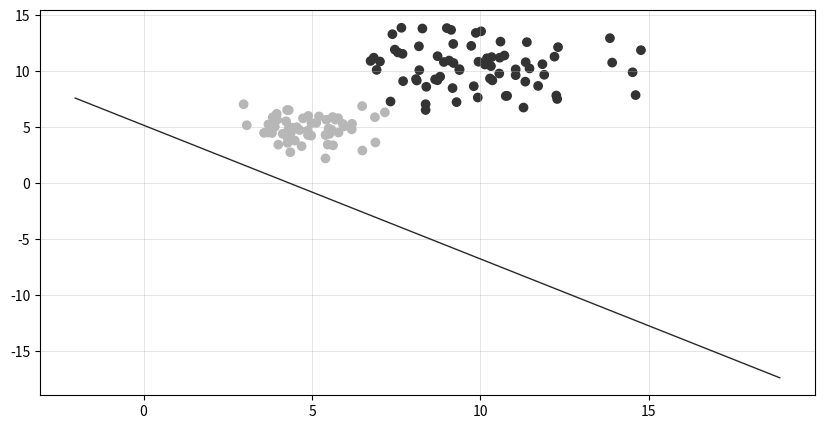
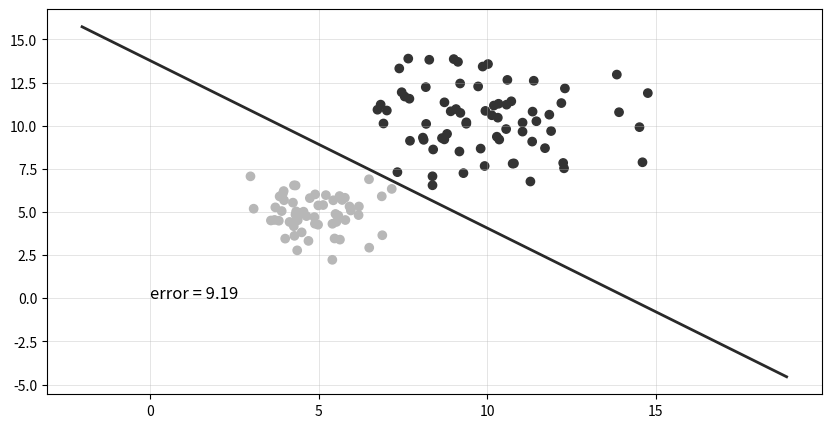

Here is the Python script that generated these plots, in order:
%matplotlib inline
import matplotlib.pyplot as plt
import numpy as np

# Ensure that we always get the same results
np.random.seed(0)

# Helper function to generate a random data sample
def generate_random_data_sample(sample_size, feature_dim, num_classes):
    # Create synthetic data using NumPy.
    Y = np.random.randint(size=(sample_size, 1), low=0, high=num_classes)

    # Make sure that the data is separable
    X = (np.random.randn(sample_size, feature_dim)+5) * (Y+1)

    # Specify the data type to match the input variable used later in the tutorial
    # (default type is double)
    X = X.astype(np.float32)

    # convert class 0 into the vector "1 0 0",
    # class 1 into the vector "0 1 0", ...
    class_ind = [Y==class_number for class_number in range(num_classes)]
    Y = np.asarray(np.hstack(class_ind), dtype=np.float32)
    return X, Y

# Generate random separable data
input_dim = 2
num_output_classes = 2
sample_size = 128
x, labels = generate_random_data_sample(sample_size, input_dim, num_output_classes)


colors = ['#333333' if label == 0 else '#b7b7b7' for label in labels[:,0]]

# generate random decision boundary
theta = np.random.randn(3)
x_values = [np.min(x[:, 0] - 5), np.max(x[:, 1] + 5)]
y_values = -(theta[0] + np.dot(theta[1], x_values))/theta[2]

plt.figure(figsize=(10,5))
ax = plt.gca()
ax.grid(color='#b7b7b7', linestyle='-', linewidth=0.5, alpha=0.5)
plt.scatter(x[:,0], x[:,1], c=colors)
plt.plot(x_values, y_values, label='Decision Boundary', color='#121212', linewidth=1, alpha=0.9)
plt.show()

class LogisticRegression:
    def __init__(self, x, y, iterations, learning_rate):
        self.input       = np.c_[np.ones((x.shape[0], 1)), x]
        self.y           = y
        self._iterations = iterations
        self._rate       = learning_rate
        self.weights     = np.random.rand(self.input.shape[1],1) 
        self.output      = np.zeros(y.shape)
        self.loss        = self.compute_loss()
        
    def _sigmoid(self, x):
        return 1.0/(1 + np.exp(-x))
    
    def _feedforward(self):
        self.output = self._sigmoid(self.input.dot(self.weights))
        
    def _backprop(self):
        delta_weights = self.input.T.dot(self.output-self.y)/len(self.y)        
        self.weights -= self._rate * delta_weights
    
    def compute_loss(self):
        self.loss = -(self.y.T.dot(np.log(self.output))+(1-self.y).T.dot(np.log(1-self.output))).mean()

    def train(self):
        for i in range(self._iterations):
            self._feedforward()
            self._backprop()
            
iterations = 1000
learning_rate = 0.2
y = np.array([labels.T[0]]).T

lr = LogisticRegression(x, y, iterations, learning_rate)
lr.train()
lr.compute_loss()

new_y_values = -(lr.weights[0] + lr.weights[1]* x_values)/lr.weights[2]
plt.figure(figsize=(10,5))
ax = plt.gca()
ax.grid(color='#b7b7b7', linestyle='-', linewidth=0.5, alpha=0.5)
ax.text(0, 0, f'error = {lr.loss:.2f}',fontsize=12,color='#000000')
plt.scatter(x[:,0], x[:,1], c=colors)
plt.plot(x_values, new_y_values, label='Decision Boundary', color='#121212', linewidth=2, alpha=0.9)
plt.show()